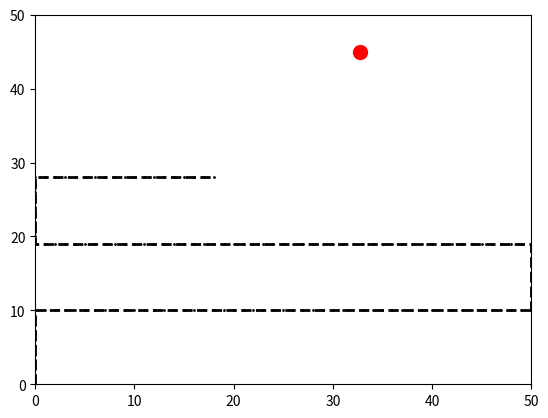

Here is the Python script that generated this plot:
# example of the code
import math
import random
import matplotlib.pyplot as plt
import time
# input parameters for drone
V = 1 # drone speed per second
R = 10 # radius how far drone can see
drone_XY = [(0.0, 0.0)] # initial coordinates of the drone
# input parameters for map and hotspot
width, depth = 50, 50
hotspot_XY = (width * random.random(), depth * random.random())
# your main code here
target_x, target_y = zip(*drone_XY)
fig, ax = plt.subplots()
    
#check if point is in radius 
def euclidean_distance(target_x,target_y,drone_x,drone_y):
    return math.sqrt((target_x-drone_x)**2+(target_y-drone_y)**2)
print(euclidean_distance(30,2,2,30))

#check if drone is in range of fire
if euclidean_distance(hotspot_XY[0],hotspot_XY[1],drone_XY[0][0],drone_XY[0][1]) > 10:
    # if direction is TRUE the drone will go right. if FALSE it will go left. if NONE it will not move in the x direction
    direction = True
    change_direction = 0

    for drone in range(150):
        movement = 1
        print(change_direction)
        
        
        #drone will move up
        if change_direction < 10: 
            drone_XY.append(tuple((drone_XY[-1][0],drone_XY[-1][1] + movement)))
            
        # turn left
        elif change_direction > 10:
            
            if direction == True:
                # the drone is on the left border
                drone_XY.append(tuple((drone_XY[-1][0] + movement,drone_XY[-1][1])))
                
                if drone_XY[-1][0] > width:
                    change_direction = 0
                    direction = False
                    
            if direction == False: 
                drone_XY.append(tuple((drone_XY[-1][0] - movement,drone_XY[-1][1])))
                
                if drone_XY[-1][0] <= 0:
                    change_direction = 0
                    direction = True
        
        
        
        change_direction += movement         

    

# example of your output – list of tuple with coordinates
#drone_XY = [(0.0, 0.0),
#(0.7, 0.7),
#(0.7, 1.7),
#(0.7, 2.7),
#(1.7, 2.7),
#(25,25),
#(25,10)]
# code to plot drone trajectory

xs, ys = zip(*drone_XY)
fig, ax = plt.subplots()
ax.set_xlim(0, width)
ax.set_ylim(0, depth)
ax.plot(xs, ys, 'o--', lw=2, color='black', ms=1)
ax.plot(hotspot_XY[0], hotspot_XY[1], 'o', lw=2, color='red', ms=10)